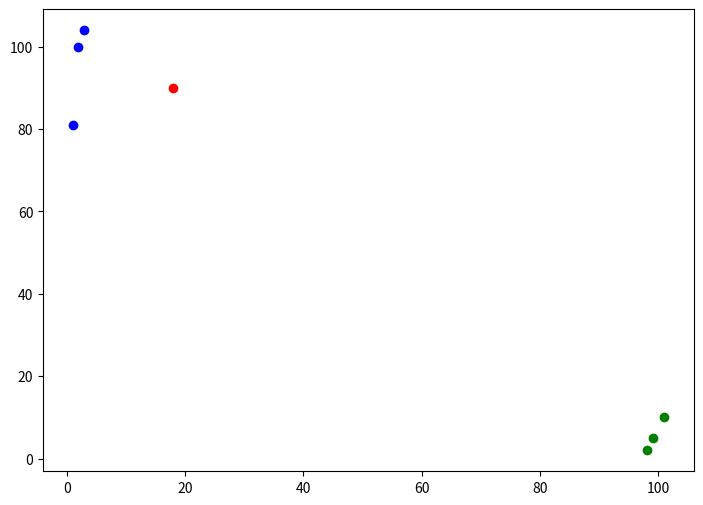

Source code (Python):
import pandas as pd
import matplotlib.pyplot as plt

# Create sample dataset
data = {
    'Movie title': [
        'California Man',
        'He\'s Not Really into Dudes',
        'Beautiful Woman',
        'Kevin Longblade',
        'Robo Slayer 3000',
        'Amped II',
        '?'
    ],
    '# of kicks': [3, 2, 1, 101, 99, 98, 18],
    '# of hugs': [104, 100, 81, 10, 5, 2, 90],
    'Movie Type': ['Romance', 'Romance', 'Romance', 'Action', 'Action', 'Action', 'Unknown']
}

# Create DataFrame
df = pd.DataFrame(data)

# Set figure size
plt.figure(figsize=(8.4, 6))

# Group by movie genre and plot separate scatter plots
romance_mask = df['Movie Type'] == 'Romance'
action_mask = df['Movie Type'] == 'Action'
unknown_mask = df['Movie Type'] == 'Unknown'

plt.scatter(
    df.loc[romance_mask, '# of kicks'],
    df.loc[romance_mask, '# of hugs'],
    color='blue',
    label='Romance'
)

plt.scatter(
    df.loc[action_mask, '# of kicks'],
    df.loc[action_mask, '# of hugs'],
    color='green',
    label='Action'
)

plt.scatter(
    df.loc[unknown_mask, '# of kicks'],
    df.loc[unknown_mask, '# of hugs'],
    color='red',
    label='Unknown'
)
